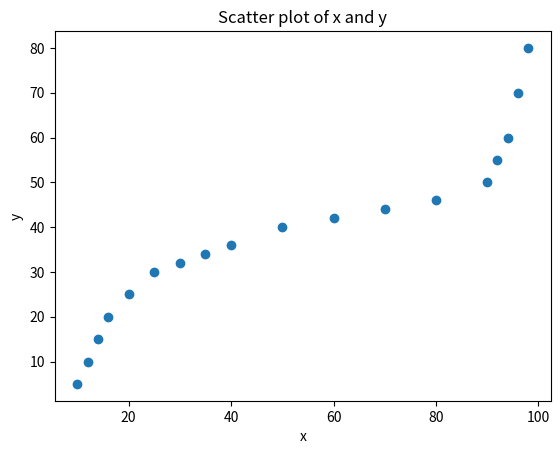

Write the Python code that produced this figure.
# -*- coding: utf-8 -*-
"""
Created on Wed Jul 17 23:39:23 2024

[redacted]
"""

#%%
# 피어슨 상관계수
# 두 변수 간의 선형 관계를 측정하는 통계적 방법
# 두 변수의 공분산을 각 변수의 표준편차의 곱으로 나눈 값으로 정의된다.

import numpy as np
from scipy.stats import pearsonr

x = np.array([10, 12, 14, 16, 20, 25, 30, 35, 40, 50, 60, 70, 80, 90, 92, 94, 96, 98])
y = np.array([5,  10, 15, 20, 25, 30, 32, 34, 36, 40, 42, 44, 46, 50, 55, 60, 70, 80])


# 스피어만 상관계수 계산
corr, p_value = pearsonr(x, y)

print(f"피어슨 상관계수: {corr}")
print(f"p-value: {p_value}")

# 결과 해석
if p_value < 0.05:
    print("두 변수 간의 상관 관계가 유의미합니다.")
else:
    print("두 변수 간의 상관 관계가 유의미하지 않습니다.")
    
#%%

# 데이터 시각화

import matplotlib.pyplot as plt

plt.scatter(x, y)
plt.title('Scatter plot of x and y')
plt.xlabel('x')
plt.ylabel('y')
plt.show()

#%%
# THE END